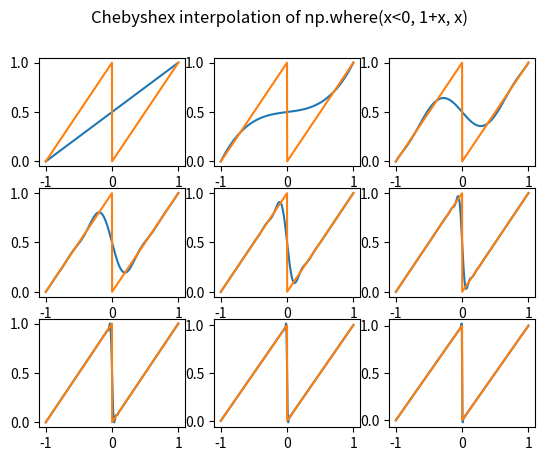

Python code for this plot:
import numpy as np
from scipy.fftpack import fft
import matplotlib.pyplot as plt

f = lambda x: np.where(x<0, 1+x, x)

# f = lambda x: np.abs(x)

runge = lambda x: 1/(1+25*x**2)

def cheby(f,n):
	y = np.cos((np.pi * np.arange(2*n)) / n)
	samples = f(y)
	coeffs = np.real(fft(samples))[:n+1] / n
	coeffs[0] /= 2
	coeffs[n] /= 2

	return coeffs

def interpol(f, n, x):
	a = cheby(f,n)
	
	
	
	un1 = 0
	un = a[-1]
	for k in range(1,n+1):
		uk = 2*x*un - un1 + a[n-k]
		if k != n: un1 = un
		un = uk
	

	return 1/2*(a[0] + un - un1)



if __name__ == "__main__":
	domain = np.linspace(-1,1, 1000)
	for k in range(1,10):
		plt.subplot(3,3,k)
		plt.plot(domain, interpol(f,2**k,domain))
		plt.plot(domain,f(domain))
	plt.suptitle("Chebyshex interpolation of np.where(x<0, 1+x, x)")
	plt.show()


